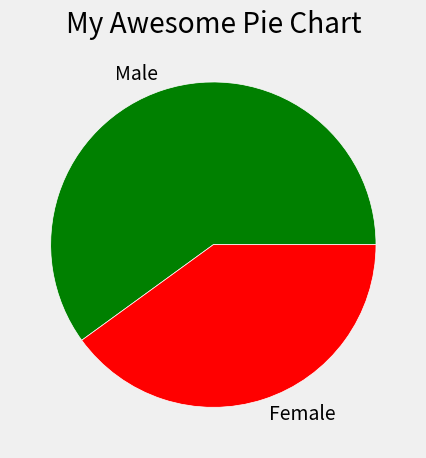

Write the Python code that produced this figure.
# lesson 3 
# pie charts

# pie charts are pretty simple and straight forward.

from matplotlib import pyplot as plt
plt.style.use("fivethirtyeight")

slices=[60,40]

#plt.pie(slices,labels=labels)# we need to use pie method to plot a pie chart.

# lets also add labels to our slices so that we can know whats what when we look at our chart.
# to do this we can add labels as a arguement in a list.
labels=["Male","Female"]
#plt.pie(slices,labels=labels)

# we can also use some separators in our pie chart. so to do this we can pass in some wedge properties.
# we can do that by adding an extra arguement which is called wedgeprops.
#plt.pie(slices,labels=labels,wedgeprops={"edgecolor":"white"})# it is a dictionary. here we are going to change the edgecolor.

# what if we want to change the color of the slices in the pie charts?
# we can do it by adding another arguement which is color. It is a list.
colors=["green","red"]
plt.pie(slices,labels=labels,wedgeprops={"edgecolor":"white"},colors=colors)
# here we can also use hex color values without color name because the default colors are too bright.
# some hex color values are-
# Blue  -   #008fd5
# Red   -   #fc4f30
# Yellow-   #e5ae37
# Green -   #6d904f
# we can find more hex color pelettes online.

plt.title("My Awesome Pie Chart")
plt.tight_layout()
plt.savefig("plot4.png")
plt.show()

# now we have known how to make pie charts. Lets create a pie chart about popular programming languages.
# we are going to do that in our extra_practice module.
